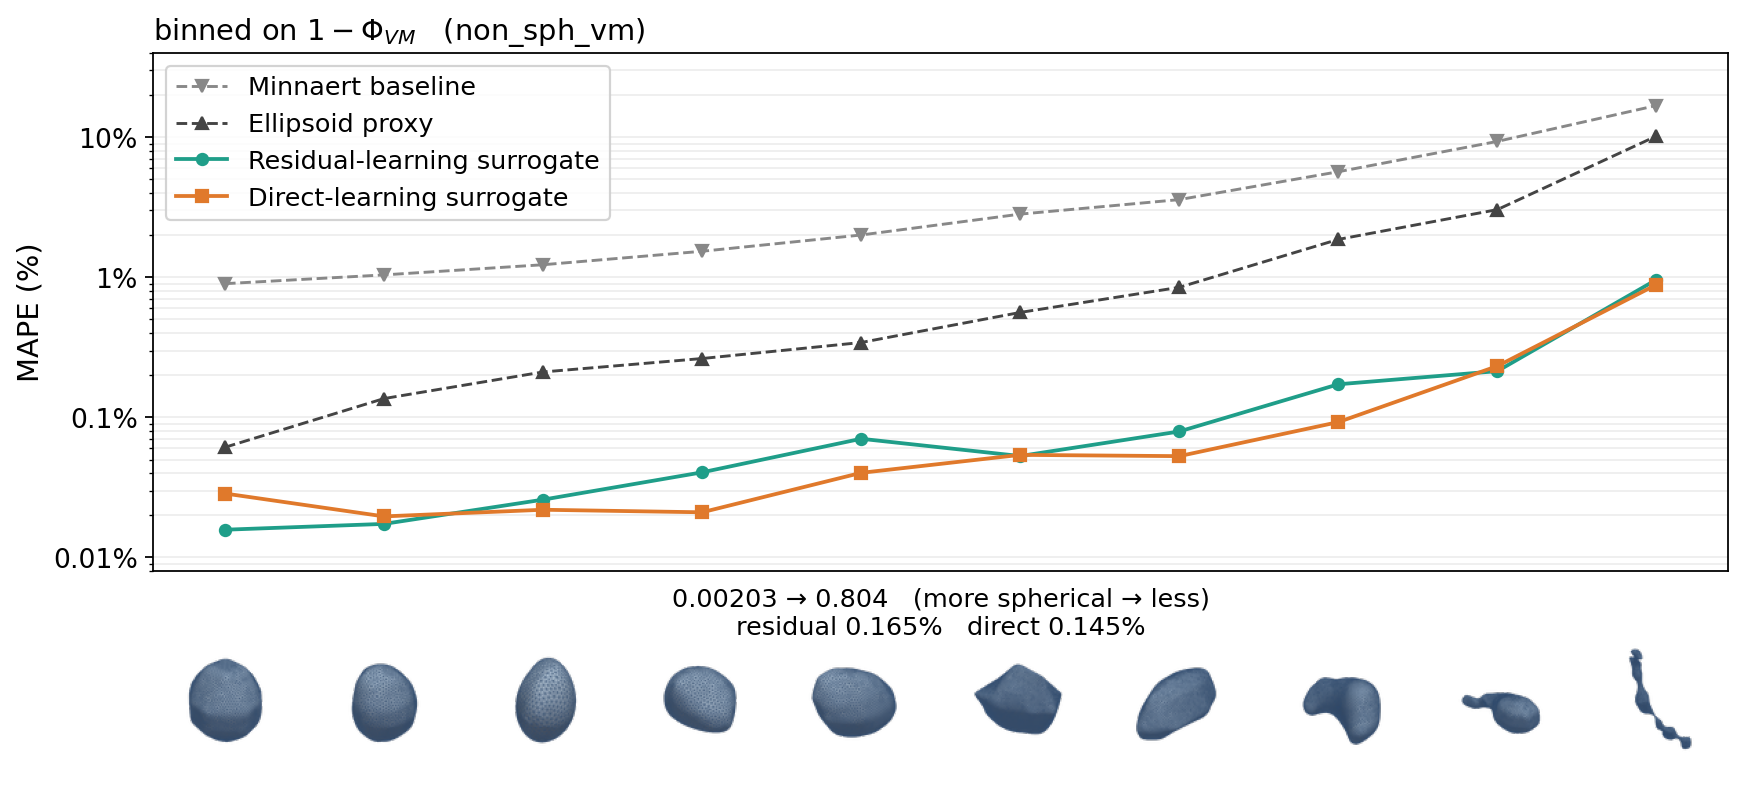

Source data for this figure (header and first rows):
series, bin, n, scalar_lo, scalar_hi, mape_pct, sem_ape_pct, max_ape_pct
minnaert, 0, 10, 0.002029, 0.01482, 0.9001, 0.03107, 1.017
minnaert, 1, 10, 0.01482, 0.02184, 1.04, 0.02398, 1.147
minnaert, 2, 10, 0.02184, 0.03276, 1.229, 0.03728, 1.443
minnaert, 3, 10, 0.03276, 0.04834, 1.533, 0.06811, 1.815
minnaert, 4, 10, 0.04834, 0.0712, 2.003, 0.09456, 2.346
minnaert, 5, 10, 0.0712, 0.1074, 2.824, 0.1423, 3.634
minnaert, 6, 10, 0.1074, 0.1556, 3.584, 0.1935, 4.769
minnaert, 7, 10, 0.1556, 0.2574, 5.667, 0.5232, 7.171
minnaert, 8, 10, 0.2574, 0.4255, 9.33, 0.8613, 12.56
minnaert, 9, 10, 0.4255, 0.804, 16.82, 1.735, 24.97
strasberg, 0, 10, 0.002029, 0.01482, 0.06113, 0.01307, 0.1332
strasberg, 1, 10, 0.01482, 0.02184, 0.1362, 0.01765, 0.227
strasberg, 2, 10, 0.02184, 0.03276, 0.2109, 0.04161, 0.4363
strasberg, 3, 10, 0.03276, 0.04834, 0.263, 0.04813, 0.5001
strasberg, 4, 10, 0.04834, 0.0712, 0.3423, 0.05828, 0.7629
strasberg, 5, 10, 0.0712, 0.1074, 0.561, 0.1327, 1.513
strasberg, 6, 10, 0.1074, 0.1556, 0.8477, 0.196, 2.086
strasberg, 7, 10, 0.1556, 0.2574, 1.864, 0.4387, 4.826
strasberg, 8, 10, 0.2574, 0.4255, 3.041, 0.7986, 6.667
strasberg, 9, 10, 0.4255, 0.804, 10.18, 1.853, 17.94
residual, 0, 10, 0.002029, 0.01482, 0.01578, 0.003553, 0.03377
residual, 1, 10, 0.01482, 0.02184, 0.01736, 0.002898, 0.03811
residual, 2, 10, 0.02184, 0.03276, 0.02586, 0.005654, 0.07063
residual, 3, 10, 0.03276, 0.04834, 0.04052, 0.007219, 0.09169
residual, 4, 10, 0.04834, 0.0712, 0.07034, 0.01149, 0.1411
residual, 5, 10, 0.0712, 0.1074, 0.05298, 0.008104, 0.08755
residual, 6, 10, 0.1074, 0.1556, 0.0793, 0.01969, 0.1925
residual, 7, 10, 0.1556, 0.2574, 0.1723, 0.05123, 0.4832
residual, 8, 10, 0.2574, 0.4255, 0.2138, 0.05148, 0.5301
residual, 9, 10, 0.4255, 0.804, 0.961, 0.3157, 3.393
direct, 0, 10, 0.002029, 0.01482, 0.02861, 0.006378, 0.05947
direct, 1, 10, 0.01482, 0.02184, 0.01964, 0.003268, 0.03663
direct, 2, 10, 0.02184, 0.03276, 0.02191, 0.004566, 0.04468
direct, 3, 10, 0.03276, 0.04834, 0.02101, 0.005153, 0.04905
direct, 4, 10, 0.04834, 0.0712, 0.04019, 0.006818, 0.07302
direct, 5, 10, 0.0712, 0.1074, 0.05399, 0.009515, 0.09095
direct, 6, 10, 0.1074, 0.1556, 0.05287, 0.01198, 0.1148
direct, 7, 10, 0.1556, 0.2574, 0.09252, 0.02681, 0.3191
direct, 8, 10, 0.2574, 0.4255, 0.2323, 0.07046, 0.5949
direct, 9, 10, 0.4255, 0.804, 0.8856, 0.3006, 3.264
